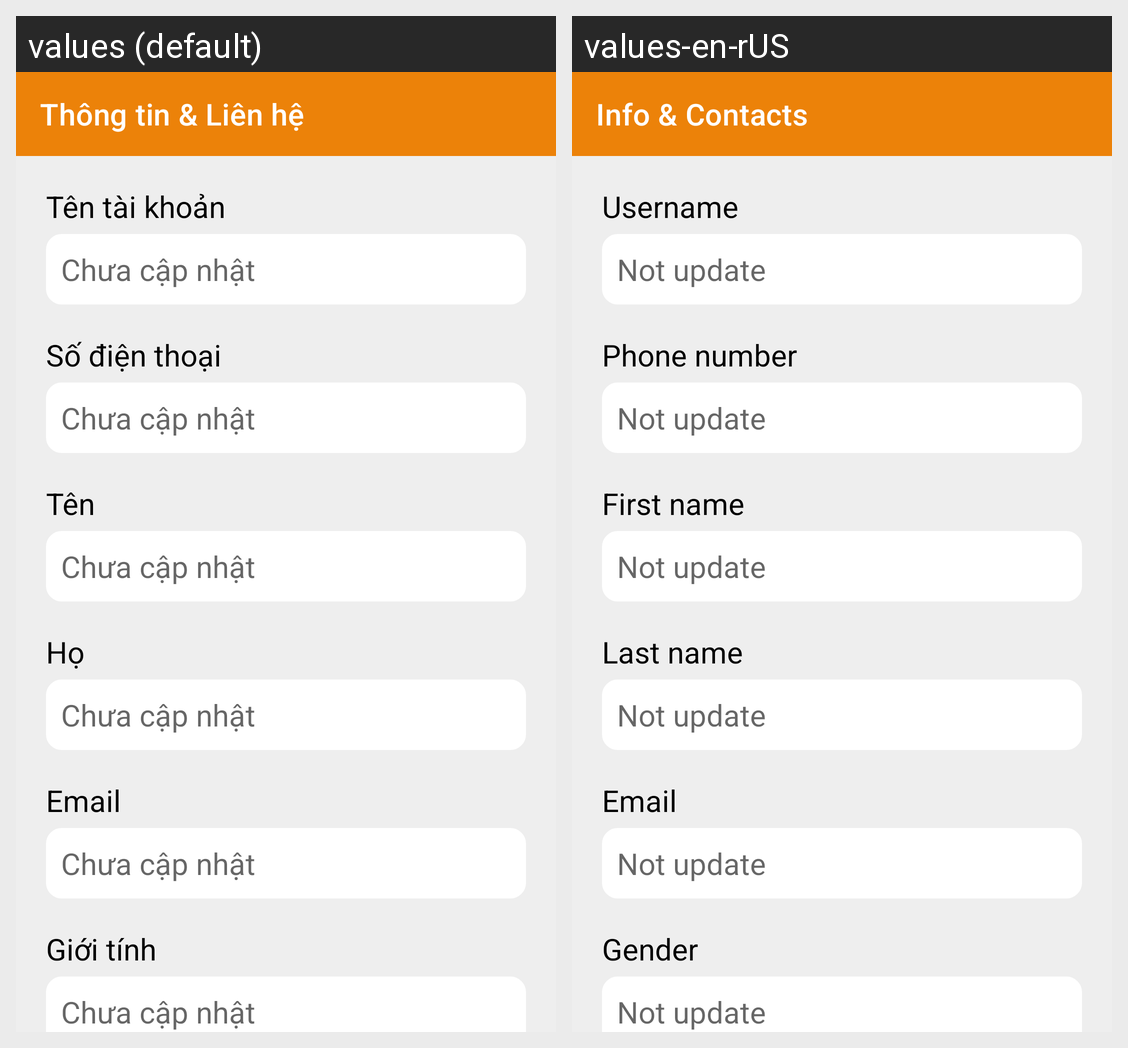

The Android screen above is rendered under two locales of the same app. Produce the string resources it draws, with the default and per-locale values.
Android screen res/layout/activity_update_profile.xml rendered under 2 locales, left to right: values (default), values-en-rUS. Device: Nexus 5 (rendered at 1080×1920; each locale shown at half size, 540×960, under a caption strip naming it); theme AppTheme.
Strings drawn on this screen, with the default value and each locale's value (text and hints the layout hard-codes, and strings that could not be matched under every locale, appear in the picture but are not listed):

info_and_contact
  values: Thông tin & Liên hệ
  values-en-rUS: Info & Contacts

username
  values: Tên tài khoản
  values-en-rUS: Username

no_update
  values: Chưa cập nhật
  values-en-rUS: Not update

phonenumber
  values: Số điện thoại
  values-en-rUS: Phone number

name
  values: Tên
  values-en-rUS: First name

last_name
  values: Họ
  values-en-rUS: Last name

gender
  values: Giới tính
  values-en-rUS: Gender
